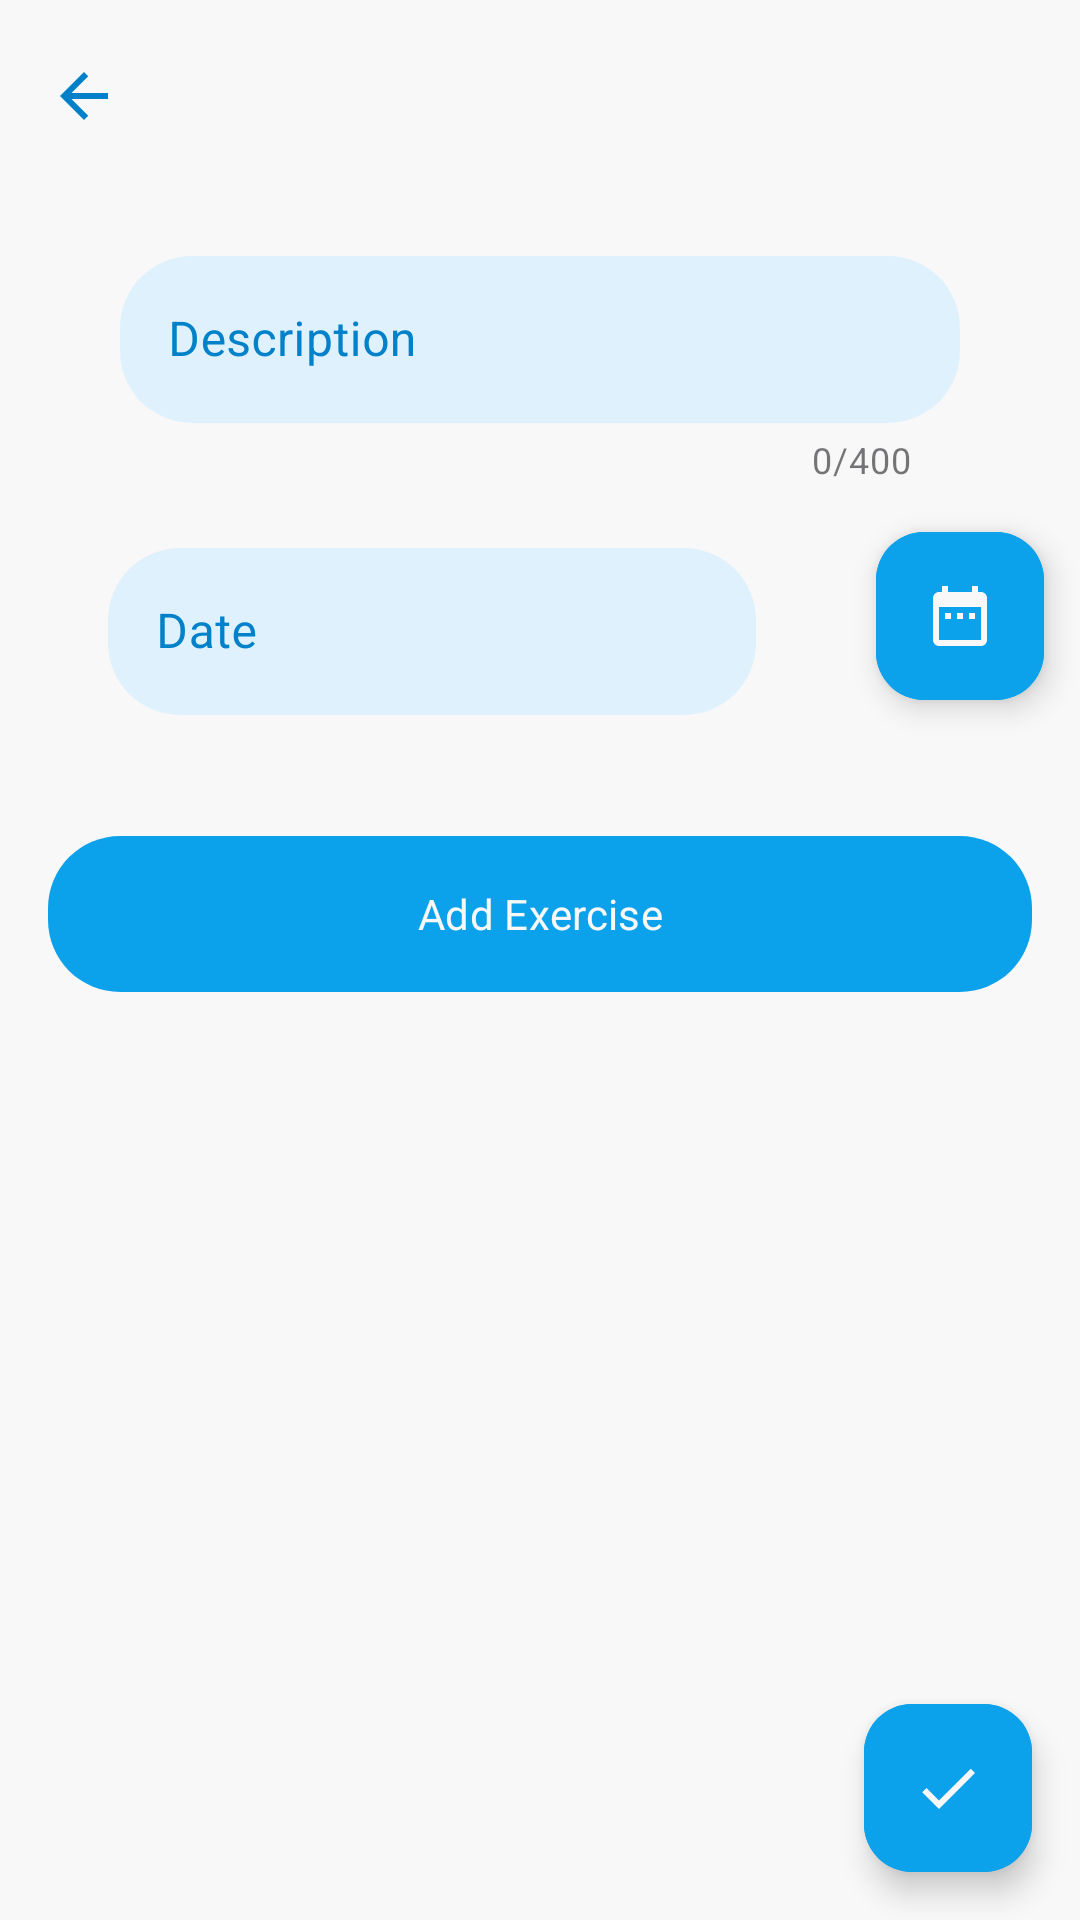

Here is an Android app screen rendered from its layout file. Give the layout XML and the strings, colors and styles it references.
<!-- AndroidManifest.xml: application theme Theme.GetFitness -->
<!-- res/layout/fragment_training_form.xml -->
<?xml version="1.0" encoding="utf-8"?>
<androidx.core.widget.NestedScrollView xmlns:android="http://schemas.android.com/apk/res/android"
    xmlns:app="http://schemas.android.com/apk/res-auto"
    xmlns:tools="http://schemas.android.com/tools"
    android:layout_width="match_parent"
    android:layout_height="match_parent"
    android:background="@color/on_primary"
    android:fillViewport="true"
    android:fitsSystemWindows="true"
    tools:context=".ui.form.TrainingFormFragment">

    <androidx.constraintlayout.widget.ConstraintLayout
        android:layout_width="match_parent"
        android:layout_height="wrap_content">

        <com.google.android.material.card.MaterialCardView
            android:id="@+id/progressbar_form"
            android:layout_width="wrap_content"
            android:layout_height="wrap_content"
            android:visibility="gone"
            tools:visibility="visible"
            app:layout_constraintBottom_toBottomOf="parent"
            app:layout_constraintEnd_toEndOf="parent"
            app:layout_constraintStart_toStartOf="parent"
            app:layout_constraintTop_toTopOf="parent"
            app:cardElevation="@dimen/cardview_default_elevation"
            app:cardBackgroundColor="@color/white"
            app:strokeColor="@color/secondary"
            app:cardCornerRadius="@dimen/default_radius">

            <com.airbnb.lottie.LottieAnimationView
                android:layout_width="@dimen/default_loading_dimensions"
                android:layout_height="@dimen/default_loading_dimensions"
                app:lottie_rawRes="@raw/loading"
                app:lottie_autoPlay="true"
                app:lottie_loop="true"
                />
        </com.google.android.material.card.MaterialCardView>

        <com.google.android.material.appbar.MaterialToolbar
            android:id="@+id/toolbar_form_training"
            android:layout_width="match_parent"
            android:layout_height="wrap_content"
            android:backgroundTint="@color/on_primary"
            app:layout_constraintTop_toTopOf="parent"
            app:navigationIcon="@drawable/ic_arrow_back" />

        <com.google.android.material.textfield.TextInputLayout
            android:id="@+id/edittext_description_training_form"
            style="@style/Widget.MaterialComponents.TextInputLayout.OutlinedBox"
            android:layout_width="0dp"
            android:layout_height="wrap_content"
            android:layout_marginHorizontal="@dimen/default_edittext_horizontal_margin"
            android:layout_marginTop="@dimen/default_vertical_margin"
            android:hint="@string/common_description"
            android:textColorHint="@color/on_secondary"
            app:boxBackgroundColor="@color/secondary"
            app:boxCornerRadiusBottomEnd="@dimen/default_radius"
            app:boxCornerRadiusBottomStart="@dimen/default_radius"
            app:boxCornerRadiusTopEnd="@dimen/default_radius"
            app:boxCornerRadiusTopStart="@dimen/default_radius"
            app:boxStrokeColor="@color/on_secondary"
            app:boxStrokeWidth="0dp"
            app:counterEnabled="true"
            app:counterMaxLength="400"
            app:errorEnabled="true"
            app:hintTextColor="@color/on_secondary"
            app:layout_constraintEnd_toEndOf="parent"
            app:layout_constraintStart_toStartOf="parent"
            app:layout_constraintTop_toBottomOf="@id/toolbar_form_training">

            <com.google.android.material.textfield.TextInputEditText
                android:layout_width="match_parent"
                android:layout_height="wrap_content"
                android:inputType="textMultiLine"
                android:maxLength="500"
                android:textColor="@color/on_secondary" />
        </com.google.android.material.textfield.TextInputLayout>

        <com.google.android.material.textfield.TextInputLayout
            android:id="@+id/edittext_date_training_form"
            style="@style/Widget.MaterialComponents.TextInputLayout.OutlinedBox"
            android:layout_width="0dp"
            android:layout_height="wrap_content"
            android:layout_marginHorizontal="@dimen/default_edittext_horizontal_margin"
            android:layout_marginTop="@dimen/default_vertical_margin"
            android:enabled="false"
            android:hint="@string/common_date"
            android:textColorHint="@color/on_secondary"
            app:boxBackgroundColor="@color/secondary"
            app:boxCornerRadiusBottomEnd="@dimen/default_radius"
            app:boxCornerRadiusBottomStart="@dimen/default_radius"
            app:boxCornerRadiusTopEnd="@dimen/default_radius"
            app:boxCornerRadiusTopStart="@dimen/default_radius"
            app:boxStrokeColor="@color/on_secondary"
            app:boxStrokeWidth="0dp"
            app:errorEnabled="true"
            app:hintTextColor="@color/on_secondary"
            app:layout_constraintEnd_toStartOf="@id/button_set_date_training_form"
            app:layout_constraintStart_toStartOf="parent"
            app:layout_constraintTop_toBottomOf="@id/edittext_description_training_form"
            app:layout_constraintWidth_percent="0.6">

            <com.google.android.material.textfield.TextInputEditText
                android:layout_width="match_parent"
                android:layout_height="wrap_content"
                android:inputType="datetime"
                android:maxLines="7"
                android:textColor="@color/on_secondary" />
        </com.google.android.material.textfield.TextInputLayout>

        <com.google.android.material.floatingactionbutton.ExtendedFloatingActionButton
            android:id="@+id/button_set_date_training_form"
            android:layout_width="0dp"
            android:layout_height="@dimen/default_button_height"
            android:layout_marginEnd="@dimen/default_horizontal_margin"
            android:backgroundTint="@color/primary"
            android:contentDescription="@string/fragment_training_form_button_date_content_description"
            app:cornerRadius="@dimen/default_radius"
            app:icon="@drawable/ic_date"
            app:iconTint="@color/on_primary"
            app:layout_constraintEnd_toEndOf="parent"
            app:layout_constraintStart_toEndOf="@id/edittext_date_training_form"
            app:layout_constraintTop_toTopOf="@id/edittext_date_training_form" />

        <com.google.android.material.button.MaterialButton
            android:id="@+id/button_add_exercise"
            android:layout_width="0dp"
            android:layout_height="@dimen/default_button_height"
            android:layout_marginHorizontal="@dimen/default_horizontal_margin"
            android:layout_marginTop="@dimen/default_vertical_margin"
            android:text="@string/fragment_training_form_add_text"
            app:cornerRadius="@dimen/default_radius"
            app:layout_constraintBottom_toBottomOf="parent"
            app:layout_constraintEnd_toEndOf="parent"
            app:layout_constraintStart_toStartOf="parent"
            app:layout_constraintTop_toBottomOf="@id/edittext_date_training_form"
            app:layout_constraintVertical_bias="0" />

        <androidx.recyclerview.widget.RecyclerView
            android:id="@+id/recyclerview_exercises_training_form"
            android:layout_width="match_parent"
            android:layout_height="wrap_content"
            android:orientation="horizontal"
            app:layout_constraintBottom_toBottomOf="parent"
            app:layout_constraintTop_toBottomOf="@id/button_add_exercise"
            tools:itemCount="0"
            tools:listitem="@layout/item_exercise_training_form" />

        <com.google.android.material.floatingactionbutton.ExtendedFloatingActionButton
            android:id="@+id/button_confirm_training_form"
            android:layout_width="wrap_content"
            android:layout_height="wrap_content"
            android:layout_margin="@dimen/default_margin"
            android:backgroundTint="@color/primary"
            android:textColor="@color/on_primary"
            android:textSize="@dimen/default_text_size"
            app:icon="@drawable/ic_confirm"
            app:iconTint="@color/on_primary"
            app:layout_constraintBottom_toBottomOf="parent"
            app:layout_constraintEnd_toEndOf="parent" />


    </androidx.constraintlayout.widget.ConstraintLayout>

</androidx.core.widget.NestedScrollView>
<!-- res/layout/item_exercise_training_form.xml (included above) -->
<?xml version="1.0" encoding="utf-8"?>
<androidx.appcompat.widget.LinearLayoutCompat xmlns:android="http://schemas.android.com/apk/res/android"
    xmlns:app="http://schemas.android.com/apk/res-auto"
    xmlns:tools="http://schemas.android.com/tools"
    android:layout_width="match_parent"
    android:layout_height="wrap_content"
    android:orientation="horizontal">

    <com.google.android.material.card.MaterialCardView
        android:layout_width="match_parent"
        android:layout_height="wrap_content"
        android:layout_margin="@dimen/default_margin"
        app:cardBackgroundColor="@color/white"
        app:cardCornerRadius="@dimen/default_radius"
        app:cardElevation="@dimen/cardview_default_elevation"
        app:strokeColor="@color/secondary">

        <androidx.constraintlayout.widget.ConstraintLayout
            android:layout_width="match_parent"
            android:layout_height="wrap_content">
            <com.google.android.material.floatingactionbutton.ExtendedFloatingActionButton
                android:id="@+id/button_remove_exercise_training_form"
                android:contentDescription="@string/item_exercise_button_remove_description"
                android:layout_width="wrap_content"
                android:layout_height="wrap_content"
                app:icon="@drawable/ic_cancel"
                app:iconTint="@color/primary_variant"
                app:backgroundTint="@color/white"
                app:cornerRadius="@dimen/default_radius"
                app:layout_constraintEnd_toEndOf="parent"
                app:layout_constraintTop_toTopOf="parent"
                android:layout_margin="@dimen/default_margin"
                />

            <com.google.android.material.imageview.ShapeableImageView
                android:id="@+id/imageview_item_training_form"
                android:layout_width="match_parent"
                android:layout_height="@dimen/default_image_height"
                android:scaleType="centerCrop"
                app:layout_constraintTop_toTopOf="parent"
                tools:src="@tools:sample/backgrounds/scenic" />

            <com.google.android.material.card.MaterialCardView
                android:layout_width="match_parent"
                android:layout_height="wrap_content"
                android:layout_marginTop="@dimen/default_negative_margin"
                app:cardBackgroundColor="@color/white"
                app:cardCornerRadius="@dimen/default_radius"
                app:strokeColor="@color/secondary"
                app:cardElevation="@dimen/cardview_default_elevation"
                app:layout_constraintTop_toBottomOf="@id/imageview_item_training_form">

                <androidx.constraintlayout.widget.ConstraintLayout
                    android:layout_width="match_parent"
                    android:layout_height="wrap_content">
                    <androidx.appcompat.widget.AppCompatTextView
                        android:id="@+id/textview_observations_exercise_training_form"
                        android:layout_width="0dp"
                        android:layout_height="wrap_content"
                        android:layout_marginHorizontal="@dimen/default_horizontal_margin"
                        android:layout_marginVertical="@dimen/default_vertical_margin"
                        android:ellipsize="end"
                        android:gravity="center"
                        android:maxLines="4"
                        android:textColor="@color/primary"
                        android:textSize="@dimen/default_text_size"
                        app:layout_constraintBottom_toBottomOf="parent"
                        app:layout_constraintEnd_toEndOf="parent"
                        app:layout_constraintStart_toStartOf="parent"
                        app:layout_constraintTop_toTopOf="parent"
                        tools:text="@tools:sample/lorem/random" />
                </androidx.constraintlayout.widget.ConstraintLayout>
            </com.google.android.material.card.MaterialCardView>
        </androidx.constraintlayout.widget.ConstraintLayout>
    </com.google.android.material.card.MaterialCardView>
</androidx.appcompat.widget.LinearLayoutCompat>
<!-- resources referenced by this layout -->
<resources>
  <color name="on_primary">#F8F8F8</color>
  <color name="on_secondary">#0081C9</color>
  <color name="primary">#0CA2EB</color>
  <color name="primary_variant">#36BAFA</color>
  <color name="secondary">#E0F1FE</color>
  <color name="white">#FFFFFFFF</color>
  <dimen name="default_button_height">60dp</dimen>
  <dimen name="default_edittext_horizontal_margin">40dp</dimen>
  <dimen name="default_horizontal_margin">16dp</dimen>
  <dimen name="default_image_height">300dp</dimen>
  <dimen name="default_loading_dimensions">60dp</dimen>
  <dimen name="default_margin">16dp</dimen>
  <dimen name="default_negative_margin">-24dp</dimen>
  <dimen name="default_radius">24dp</dimen>
  <dimen name="default_text_size">18sp</dimen>
  <dimen name="default_vertical_margin">16dp</dimen>
  <!-- drawable ic_arrow_back (drawable) -->
  <vector android:autoMirrored="true" android:height="24dp"
      android:tint="#0080C8" android:viewportHeight="24"
      android:viewportWidth="24" android:width="24dp" xmlns:android="http://schemas.android.com/apk/res/android">
      <path android:fillColor="@android:color/white" android:pathData="M20,11H7.83l5.59,-5.59L12,4l-8,8 8,8 1.41,-1.41L7.83,13H20v-2z"/>
  </vector>
  <!-- drawable ic_cancel (drawable) -->
  <vector android:height="24dp" android:tint="#0080C8"
      android:viewportHeight="24" android:viewportWidth="24"
      android:width="24dp" xmlns:android="http://schemas.android.com/apk/res/android">
      <path android:fillColor="@android:color/white" android:pathData="M19,6.41L17.59,5 12,10.59 6.41,5 5,6.41 10.59,12 5,17.59 6.41,19 12,13.41 17.59,19 19,17.59 13.41,12z"/>
  </vector>
  <!-- drawable ic_confirm (drawable) -->
  <vector android:height="24dp" android:tint="#0080C8"
      android:viewportHeight="24" android:viewportWidth="24"
      android:width="24dp" xmlns:android="http://schemas.android.com/apk/res/android">
      <path android:fillColor="@android:color/white" android:pathData="M9,16.17L4.83,12l-1.42,1.41L9,19 21,7l-1.41,-1.41z"/>
  </vector>
  <!-- drawable ic_date (drawable) -->
  <vector android:height="24dp" android:tint="#0080C8"
      android:viewportHeight="24" android:viewportWidth="24"
      android:width="24dp" xmlns:android="http://schemas.android.com/apk/res/android">
      <path android:fillColor="@android:color/white" android:pathData="M9,11L7,11v2h2v-2zM13,11h-2v2h2v-2zM17,11h-2v2h2v-2zM19,4h-1L18,2h-2v2L8,4L8,2L6,2v2L5,4c-1.11,0 -1.99,0.9 -1.99,2L3,20c0,1.1 0.89,2 2,2h14c1.1,0 2,-0.9 2,-2L21,6c0,-1.1 -0.9,-2 -2,-2zM19,20L5,20L5,9h14v11z"/>
  </vector>
  <string name="common_date">Date</string>
  <string name="common_description">Description</string>
  <string name="fragment_training_form_add_text">Add Exercise</string>
  <string name="fragment_training_form_button_date_content_description">Select date button</string>
  <string name="item_exercise_button_remove_description">remove exercise</string>
  <style name="Theme.GetFitness" parent="Theme.Material3.Light.NoActionBar">
          
          <item name="colorPrimary">@color/primary</item>
          <item name="colorPrimaryVariant">@color/primary_variant</item>
          <item name="colorOnPrimary">@color/on_primary</item>
          
          <item name="colorSecondary">@color/secondary</item>
          <item name="colorSecondaryVariant">@color/primary_variant</item>
          <item name="colorOnSecondary">@color/on_secondary</item>
          
          <item name="android:statusBarColor">?attr/colorPrimaryVariant</item>
          
          <item name="fontFamily">@font/rubik</item>
      </style>
</resources>
